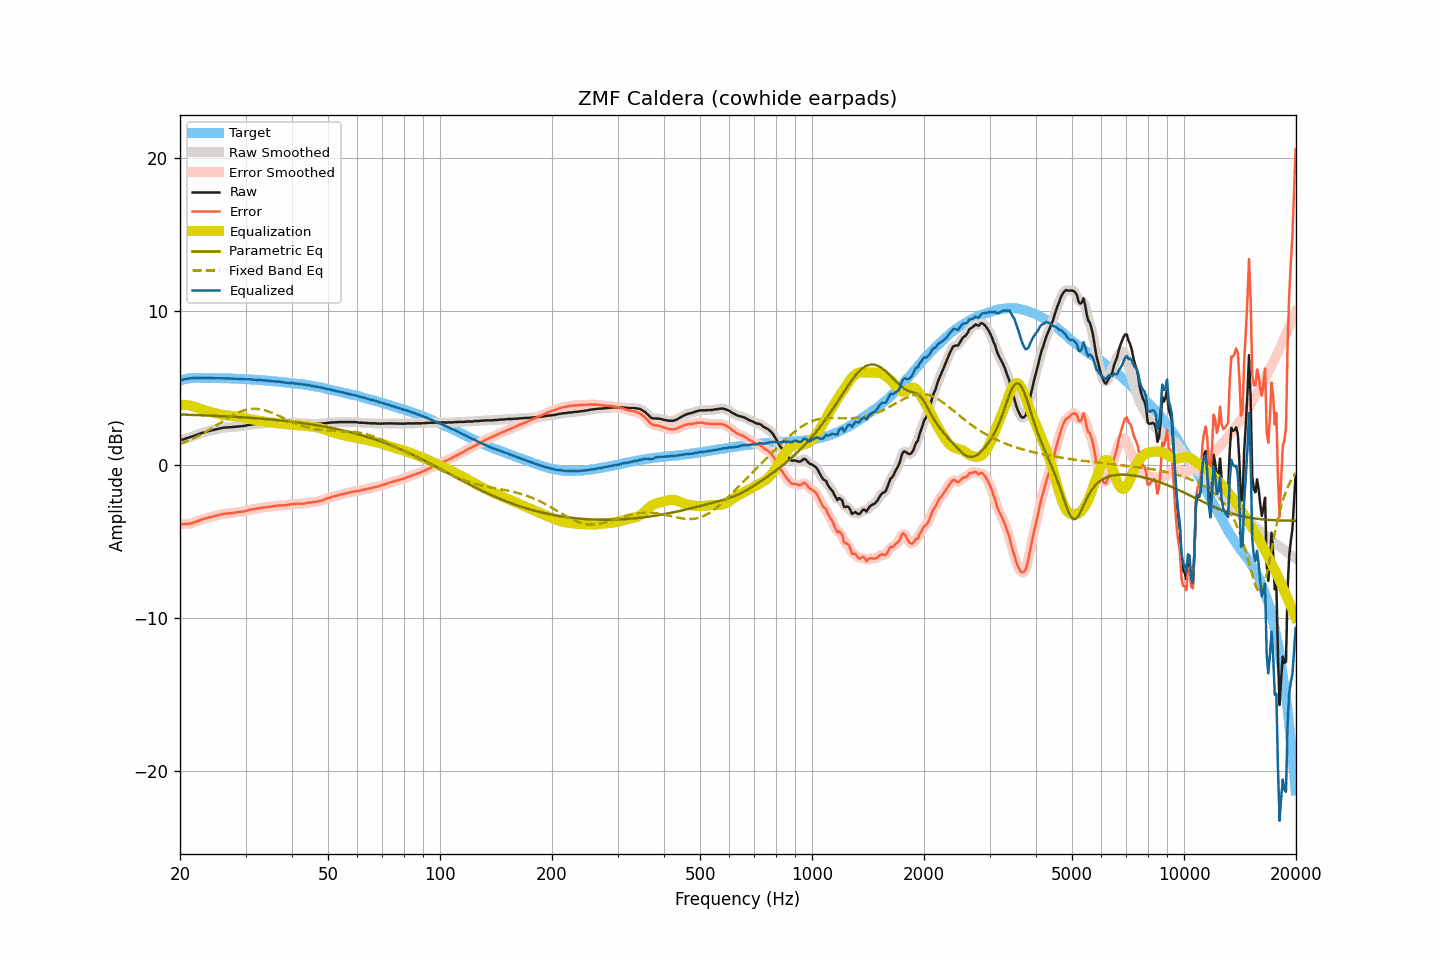

Values plotted in this chart, from the file beside it:
frequency, raw, smoothed, error, error_smoothed, equalization, parametric_eq, fixed_band_eq, equalized_raw, equalized_smoothed, target
20.00, 1.58, 1.58, -3.90, -3.91, 3.90, 3.27, 1.34, 5.48, 5.48, 5.49
20.20, 1.61, 1.61, -3.90, -3.90, 3.90, 3.26, 1.38, 5.52, 5.52, 5.52
20.40, 1.64, 1.65, -3.90, -3.90, 3.90, 3.26, 1.42, 5.54, 5.55, 5.54
20.61, 1.68, 1.68, -3.88, -3.89, 3.90, 3.26, 1.46, 5.58, 5.57, 5.56
20.81, 1.71, 1.71, -3.88, -3.88, 3.89, 3.25, 1.50, 5.60, 5.60, 5.59
21.02, 1.74, 1.74, -3.88, -3.88, 3.87, 3.25, 1.55, 5.61, 5.61, 5.62
21.23, 1.77, 1.77, -3.86, -3.86, 3.85, 3.25, 1.60, 5.63, 5.62, 5.63
21.44, 1.80, 1.80, -3.84, -3.84, 3.83, 3.24, 1.64, 5.63, 5.64, 5.64
21.66, 1.84, 1.84, -3.81, -3.81, 3.80, 3.24, 1.69, 5.65, 5.65, 5.65
21.87, 1.88, 1.88, -3.77, -3.77, 3.77, 3.24, 1.74, 5.65, 5.65, 5.65
22.09, 1.92, 1.92, -3.74, -3.74, 3.74, 3.23, 1.79, 5.66, 5.66, 5.66
22.31, 1.96, 1.96, -3.70, -3.70, 3.70, 3.23, 1.85, 5.66, 5.66, 5.66
22.54, 2.00, 2.00, -3.66, -3.66, 3.66, 3.22, 1.90, 5.66, 5.66, 5.66
22.76, 2.04, 2.04, -3.62, -3.62, 3.62, 3.22, 1.96, 5.66, 5.66, 5.66
22.99, 2.07, 2.07, -3.58, -3.58, 3.58, 3.22, 2.01, 5.66, 5.66, 5.65
23.22, 2.10, 2.10, -3.55, -3.55, 3.55, 3.21, 2.07, 5.65, 5.65, 5.65
23.45, 2.13, 2.13, -3.52, -3.51, 3.52, 3.21, 2.13, 5.65, 5.65, 5.65
23.69, 2.16, 2.16, -3.49, -3.49, 3.49, 3.20, 2.19, 5.65, 5.65, 5.65
23.92, 2.19, 2.19, -3.45, -3.46, 3.46, 3.20, 2.26, 5.65, 5.65, 5.64
24.16, 2.21, 2.21, -3.44, -3.44, 3.43, 3.19, 2.32, 5.64, 5.65, 5.65
24.40, 2.24, 2.24, -3.41, -3.41, 3.41, 3.19, 2.38, 5.65, 5.64, 5.65
24.65, 2.26, 2.26, -3.38, -3.38, 3.38, 3.18, 2.45, 5.64, 5.64, 5.64
24.89, 2.29, 2.29, -3.35, -3.35, 3.35, 3.18, 2.51, 5.64, 5.64, 5.64
25.14, 2.31, 2.31, -3.33, -3.33, 3.32, 3.17, 2.58, 5.64, 5.64, 5.64
25.39, 2.34, 2.34, -3.30, -3.30, 3.30, 3.17, 2.65, 5.64, 5.64, 5.64
25.65, 2.36, 2.36, -3.28, -3.27, 3.27, 3.16, 2.71, 5.64, 5.64, 5.64
25.91, 2.38, 2.38, -3.25, -3.25, 3.25, 3.16, 2.78, 5.63, 5.64, 5.63
26.16, 2.40, 2.40, -3.23, -3.23, 3.24, 3.15, 2.85, 5.64, 5.63, 5.63
26.43, 2.41, 2.41, -3.21, -3.21, 3.22, 3.15, 2.91, 5.63, 5.63, 5.62
26.69, 2.42, 2.42, -3.20, -3.20, 3.21, 3.14, 2.98, 5.63, 5.63, 5.62
26.96, 2.43, 2.43, -3.19, -3.20, 3.19, 3.14, 3.04, 5.62, 5.62, 5.62
27.23, 2.43, 2.43, -3.19, -3.19, 3.18, 3.13, 3.10, 5.61, 5.61, 5.62
27.50, 2.44, 2.44, -3.18, -3.18, 3.17, 3.13, 3.16, 5.61, 5.61, 5.62
27.77, 2.45, 2.45, -3.16, -3.16, 3.16, 3.12, 3.22, 5.61, 5.61, 5.61
28.05, 2.46, 2.46, -3.15, -3.14, 3.15, 3.11, 3.28, 5.61, 5.61, 5.61
28.33, 2.47, 2.47, -3.12, -3.13, 3.13, 3.11, 3.33, 5.60, 5.60, 5.60
28.62, 2.48, 2.48, -3.11, -3.11, 3.12, 3.10, 3.38, 5.60, 5.60, 5.59
28.90, 2.49, 2.49, -3.10, -3.10, 3.10, 3.09, 3.43, 5.59, 5.59, 5.59
29.19, 2.50, 2.50, -3.08, -3.09, 3.08, 3.09, 3.47, 5.59, 5.58, 5.58
29.48, 2.51, 2.51, -3.08, -3.07, 3.07, 3.08, 3.51, 5.58, 5.57, 5.59
29.78, 2.52, 2.52, -3.06, -3.05, 3.05, 3.07, 3.54, 5.57, 5.57, 5.58
30.08, 2.54, 2.54, -3.03, -3.03, 3.02, 3.07, 3.57, 5.56, 5.57, 5.58
30.38, 2.57, 2.57, -2.99, -3.00, 3.00, 3.06, 3.60, 5.57, 5.57, 5.56
30.68, 2.59, 2.59, -2.97, -2.97, 2.98, 3.05, 3.62, 5.57, 5.57, 5.56
30.99, 2.60, 2.61, -2.95, -2.95, 2.95, 3.05, 3.63, 5.56, 5.56, 5.55
31.30, 2.62, 2.62, -2.93, -2.93, 2.93, 3.04, 3.64, 5.55, 5.55, 5.55
31.61, 2.63, 2.63, -2.91, -2.91, 2.91, 3.03, 3.64, 5.54, 5.54, 5.54
31.93, 2.64, 2.64, -2.89, -2.89, 2.89, 3.02, 3.64, 5.53, 5.53, 5.53
32.24, 2.65, 2.65, -2.87, -2.87, 2.87, 3.01, 3.64, 5.52, 5.52, 5.52
32.57, 2.66, 2.66, -2.86, -2.86, 2.86, 3.01, 3.62, 5.52, 5.52, 5.52
32.89, 2.67, 2.67, -2.84, -2.84, 2.84, 3.00, 3.61, 5.51, 5.51, 5.51
33.22, 2.68, 2.68, -2.82, -2.82, 2.83, 2.99, 3.58, 5.51, 5.51, 5.50
33.55, 2.69, 2.69, -2.81, -2.81, 2.81, 2.98, 3.56, 5.50, 5.50, 5.50
33.89, 2.69, 2.69, -2.80, -2.79, 2.80, 2.97, 3.53, 5.49, 5.49, 5.49
34.23, 2.70, 2.70, -2.78, -2.78, 2.78, 2.96, 3.50, 5.48, 5.48, 5.48
34.57, 2.70, 2.70, -2.77, -2.77, 2.77, 2.95, 3.46, 5.47, 5.47, 5.47
34.92, 2.70, 2.70, -2.76, -2.76, 2.75, 2.94, 3.42, 5.45, 5.46, 5.46
35.27, 2.71, 2.71, -2.74, -2.74, 2.74, 2.93, 3.38, 5.45, 5.45, 5.45
35.62, 2.71, 2.71, -2.73, -2.73, 2.72, 2.92, 3.34, 5.43, 5.44, 5.44
35.97, 2.72, 2.72, -2.71, -2.71, 2.71, 2.91, 3.29, 5.43, 5.43, 5.43
... 635 more rows
